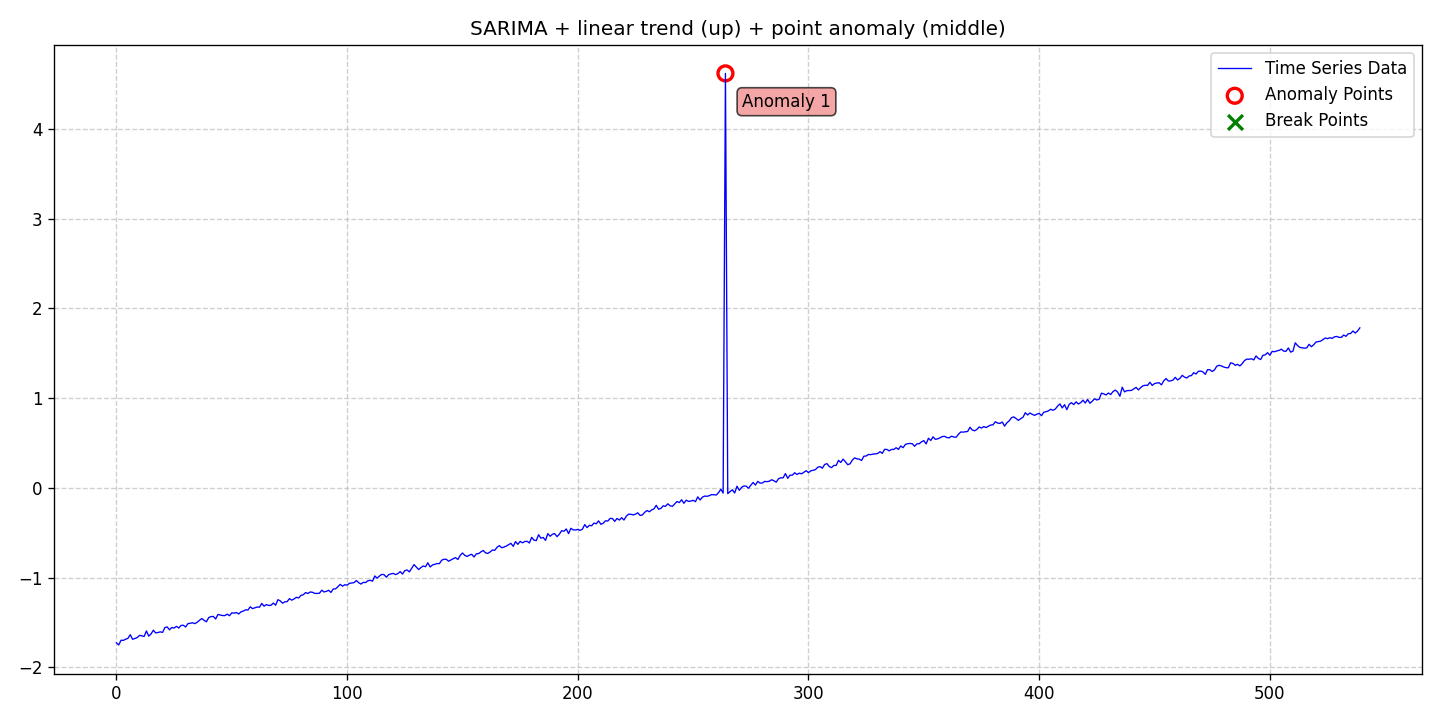

The table this chart was drawn from, first rows:
date, data, stationary, det_lin_up, det_lin_down, det_quad, det_cubic, det_exp, det_damped, stoc_trend, volatility, single_seas, multiple_seas, point_anom_single, point_anom_multi, collect_anom, context_anom, mean_shift, var_shift, trend_shift, point_anom_count, point_anom_location, point_anom_point, collect_anom_count
2020-01-01, -1.727, 0, 1, 0, 0, 0, 0, 0, 0, 0, 1, 0, 1, 0, 0, 0, 0, 0, 0, 1, middle, [264], 0
2020-01-02, -1.751, 0, 1, 0, 0, 0, 0, 0, 0, 0, 1, 0, 1, 0, 0, 0, 0, 0, 0, 1, middle, [264], 0
2020-01-03, -1.698, 0, 1, 0, 0, 0, 0, 0, 0, 0, 1, 0, 1, 0, 0, 0, 0, 0, 0, 1, middle, [264], 0
2020-01-04, -1.7, 0, 1, 0, 0, 0, 0, 0, 0, 0, 1, 0, 1, 0, 0, 0, 0, 0, 0, 1, middle, [264], 0
2020-01-05, -1.687, 0, 1, 0, 0, 0, 0, 0, 0, 0, 1, 0, 1, 0, 0, 0, 0, 0, 0, 1, middle, [264], 0
2020-01-06, -1.677, 0, 1, 0, 0, 0, 0, 0, 0, 0, 1, 0, 1, 0, 0, 0, 0, 0, 0, 1, middle, [264], 0
2020-01-07, -1.637, 0, 1, 0, 0, 0, 0, 0, 0, 0, 1, 0, 1, 0, 0, 0, 0, 0, 0, 1, middle, [264], 0
2020-01-08, -1.688, 0, 1, 0, 0, 0, 0, 0, 0, 0, 1, 0, 1, 0, 0, 0, 0, 0, 0, 1, middle, [264], 0
2020-01-09, -1.679, 0, 1, 0, 0, 0, 0, 0, 0, 0, 1, 0, 1, 0, 0, 0, 0, 0, 0, 1, middle, [264], 0
2020-01-10, -1.669, 0, 1, 0, 0, 0, 0, 0, 0, 0, 1, 0, 1, 0, 0, 0, 0, 0, 0, 1, middle, [264], 0
2020-01-11, -1.644, 0, 1, 0, 0, 0, 0, 0, 0, 0, 1, 0, 1, 0, 0, 0, 0, 0, 0, 1, middle, [264], 0
2020-01-12, -1.649, 0, 1, 0, 0, 0, 0, 0, 0, 0, 1, 0, 1, 0, 0, 0, 0, 0, 0, 1, middle, [264], 0
2020-01-13, -1.656, 0, 1, 0, 0, 0, 0, 0, 0, 0, 1, 0, 1, 0, 0, 0, 0, 0, 0, 1, middle, [264], 0
2020-01-14, -1.595, 0, 1, 0, 0, 0, 0, 0, 0, 0, 1, 0, 1, 0, 0, 0, 0, 0, 0, 1, middle, [264], 0
2020-01-15, -1.653, 0, 1, 0, 0, 0, 0, 0, 0, 0, 1, 0, 1, 0, 0, 0, 0, 0, 0, 1, middle, [264], 0
2020-01-16, -1.628, 0, 1, 0, 0, 0, 0, 0, 0, 0, 1, 0, 1, 0, 0, 0, 0, 0, 0, 1, middle, [264], 0
2020-01-17, -1.586, 0, 1, 0, 0, 0, 0, 0, 0, 0, 1, 0, 1, 0, 0, 0, 0, 0, 0, 1, middle, [264], 0
2020-01-18, -1.617, 0, 1, 0, 0, 0, 0, 0, 0, 0, 1, 0, 1, 0, 0, 0, 0, 0, 0, 1, middle, [264], 0
2020-01-19, -1.612, 0, 1, 0, 0, 0, 0, 0, 0, 0, 1, 0, 1, 0, 0, 0, 0, 0, 0, 1, middle, [264], 0
2020-01-20, -1.605, 0, 1, 0, 0, 0, 0, 0, 0, 0, 1, 0, 1, 0, 0, 0, 0, 0, 0, 1, middle, [264], 0
2020-01-21, -1.611, 0, 1, 0, 0, 0, 0, 0, 0, 0, 1, 0, 1, 0, 0, 0, 0, 0, 0, 1, middle, [264], 0
2020-01-22, -1.557, 0, 1, 0, 0, 0, 0, 0, 0, 0, 1, 0, 1, 0, 0, 0, 0, 0, 0, 1, middle, [264], 0
2020-01-23, -1.55, 0, 1, 0, 0, 0, 0, 0, 0, 0, 1, 0, 1, 0, 0, 0, 0, 0, 0, 1, middle, [264], 0
2020-01-24, -1.582, 0, 1, 0, 0, 0, 0, 0, 0, 0, 1, 0, 1, 0, 0, 0, 0, 0, 0, 1, middle, [264], 0
2020-01-25, -1.556, 0, 1, 0, 0, 0, 0, 0, 0, 0, 1, 0, 1, 0, 0, 0, 0, 0, 0, 1, middle, [264], 0
2020-01-26, -1.563, 0, 1, 0, 0, 0, 0, 0, 0, 0, 1, 0, 1, 0, 0, 0, 0, 0, 0, 1, middle, [264], 0
2020-01-27, -1.543, 0, 1, 0, 0, 0, 0, 0, 0, 0, 1, 0, 1, 0, 0, 0, 0, 0, 0, 1, middle, [264], 0
2020-01-28, -1.562, 0, 1, 0, 0, 0, 0, 0, 0, 0, 1, 0, 1, 0, 0, 0, 0, 0, 0, 1, middle, [264], 0
2020-01-29, -1.534, 0, 1, 0, 0, 0, 0, 0, 0, 0, 1, 0, 1, 0, 0, 0, 0, 0, 0, 1, middle, [264], 0
2020-01-30, -1.531, 0, 1, 0, 0, 0, 0, 0, 0, 0, 1, 0, 1, 0, 0, 0, 0, 0, 0, 1, middle, [264], 0
2020-01-31, -1.551, 0, 1, 0, 0, 0, 0, 0, 0, 0, 1, 0, 1, 0, 0, 0, 0, 0, 0, 1, middle, [264], 0
2020-02-01, -1.513, 0, 1, 0, 0, 0, 0, 0, 0, 0, 1, 0, 1, 0, 0, 0, 0, 0, 0, 1, middle, [264], 0
2020-02-02, -1.509, 0, 1, 0, 0, 0, 0, 0, 0, 0, 1, 0, 1, 0, 0, 0, 0, 0, 0, 1, middle, [264], 0
2020-02-03, -1.503, 0, 1, 0, 0, 0, 0, 0, 0, 0, 1, 0, 1, 0, 0, 0, 0, 0, 0, 1, middle, [264], 0
2020-02-04, -1.513, 0, 1, 0, 0, 0, 0, 0, 0, 0, 1, 0, 1, 0, 0, 0, 0, 0, 0, 1, middle, [264], 0
2020-02-05, -1.498, 0, 1, 0, 0, 0, 0, 0, 0, 0, 1, 0, 1, 0, 0, 0, 0, 0, 0, 1, middle, [264], 0
2020-02-06, -1.476, 0, 1, 0, 0, 0, 0, 0, 0, 0, 1, 0, 1, 0, 0, 0, 0, 0, 0, 1, middle, [264], 0
2020-02-07, -1.457, 0, 1, 0, 0, 0, 0, 0, 0, 0, 1, 0, 1, 0, 0, 0, 0, 0, 0, 1, middle, [264], 0
2020-02-08, -1.476, 0, 1, 0, 0, 0, 0, 0, 0, 0, 1, 0, 1, 0, 0, 0, 0, 0, 0, 1, middle, [264], 0
2020-02-09, -1.493, 0, 1, 0, 0, 0, 0, 0, 0, 0, 1, 0, 1, 0, 0, 0, 0, 0, 0, 1, middle, [264], 0
2020-02-10, -1.446, 0, 1, 0, 0, 0, 0, 0, 0, 0, 1, 0, 1, 0, 0, 0, 0, 0, 0, 1, middle, [264], 0
2020-02-11, -1.435, 0, 1, 0, 0, 0, 0, 0, 0, 0, 1, 0, 1, 0, 0, 0, 0, 0, 0, 1, middle, [264], 0
2020-02-12, -1.433, 0, 1, 0, 0, 0, 0, 0, 0, 0, 1, 0, 1, 0, 0, 0, 0, 0, 0, 1, middle, [264], 0
2020-02-13, -1.462, 0, 1, 0, 0, 0, 0, 0, 0, 0, 1, 0, 1, 0, 0, 0, 0, 0, 0, 1, middle, [264], 0
2020-02-14, -1.411, 0, 1, 0, 0, 0, 0, 0, 0, 0, 1, 0, 1, 0, 0, 0, 0, 0, 0, 1, middle, [264], 0
2020-02-15, -1.417, 0, 1, 0, 0, 0, 0, 0, 0, 0, 1, 0, 1, 0, 0, 0, 0, 0, 0, 1, middle, [264], 0
2020-02-16, -1.423, 0, 1, 0, 0, 0, 0, 0, 0, 0, 1, 0, 1, 0, 0, 0, 0, 0, 0, 1, middle, [264], 0
2020-02-17, -1.424, 0, 1, 0, 0, 0, 0, 0, 0, 0, 1, 0, 1, 0, 0, 0, 0, 0, 0, 1, middle, [264], 0
2020-02-18, -1.407, 0, 1, 0, 0, 0, 0, 0, 0, 0, 1, 0, 1, 0, 0, 0, 0, 0, 0, 1, middle, [264], 0
2020-02-19, -1.425, 0, 1, 0, 0, 0, 0, 0, 0, 0, 1, 0, 1, 0, 0, 0, 0, 0, 0, 1, middle, [264], 0
2020-02-20, -1.393, 0, 1, 0, 0, 0, 0, 0, 0, 0, 1, 0, 1, 0, 0, 0, 0, 0, 0, 1, middle, [264], 0
2020-02-21, -1.396, 0, 1, 0, 0, 0, 0, 0, 0, 0, 1, 0, 1, 0, 0, 0, 0, 0, 0, 1, middle, [264], 0
2020-02-22, -1.39, 0, 1, 0, 0, 0, 0, 0, 0, 0, 1, 0, 1, 0, 0, 0, 0, 0, 0, 1, middle, [264], 0
2020-02-23, -1.406, 0, 1, 0, 0, 0, 0, 0, 0, 0, 1, 0, 1, 0, 0, 0, 0, 0, 0, 1, middle, [264], 0
2020-02-24, -1.381, 0, 1, 0, 0, 0, 0, 0, 0, 0, 1, 0, 1, 0, 0, 0, 0, 0, 0, 1, middle, [264], 0
2020-02-25, -1.373, 0, 1, 0, 0, 0, 0, 0, 0, 0, 1, 0, 1, 0, 0, 0, 0, 0, 0, 1, middle, [264], 0
2020-02-26, -1.359, 0, 1, 0, 0, 0, 0, 0, 0, 0, 1, 0, 1, 0, 0, 0, 0, 0, 0, 1, middle, [264], 0
2020-02-27, -1.361, 0, 1, 0, 0, 0, 0, 0, 0, 0, 1, 0, 1, 0, 0, 0, 0, 0, 0, 1, middle, [264], 0
2020-02-28, -1.326, 0, 1, 0, 0, 0, 0, 0, 0, 0, 1, 0, 1, 0, 0, 0, 0, 0, 0, 1, middle, [264], 0
2020-02-29, -1.346, 0, 1, 0, 0, 0, 0, 0, 0, 0, 1, 0, 1, 0, 0, 0, 0, 0, 0, 1, middle, [264], 0
... 480 more rows
